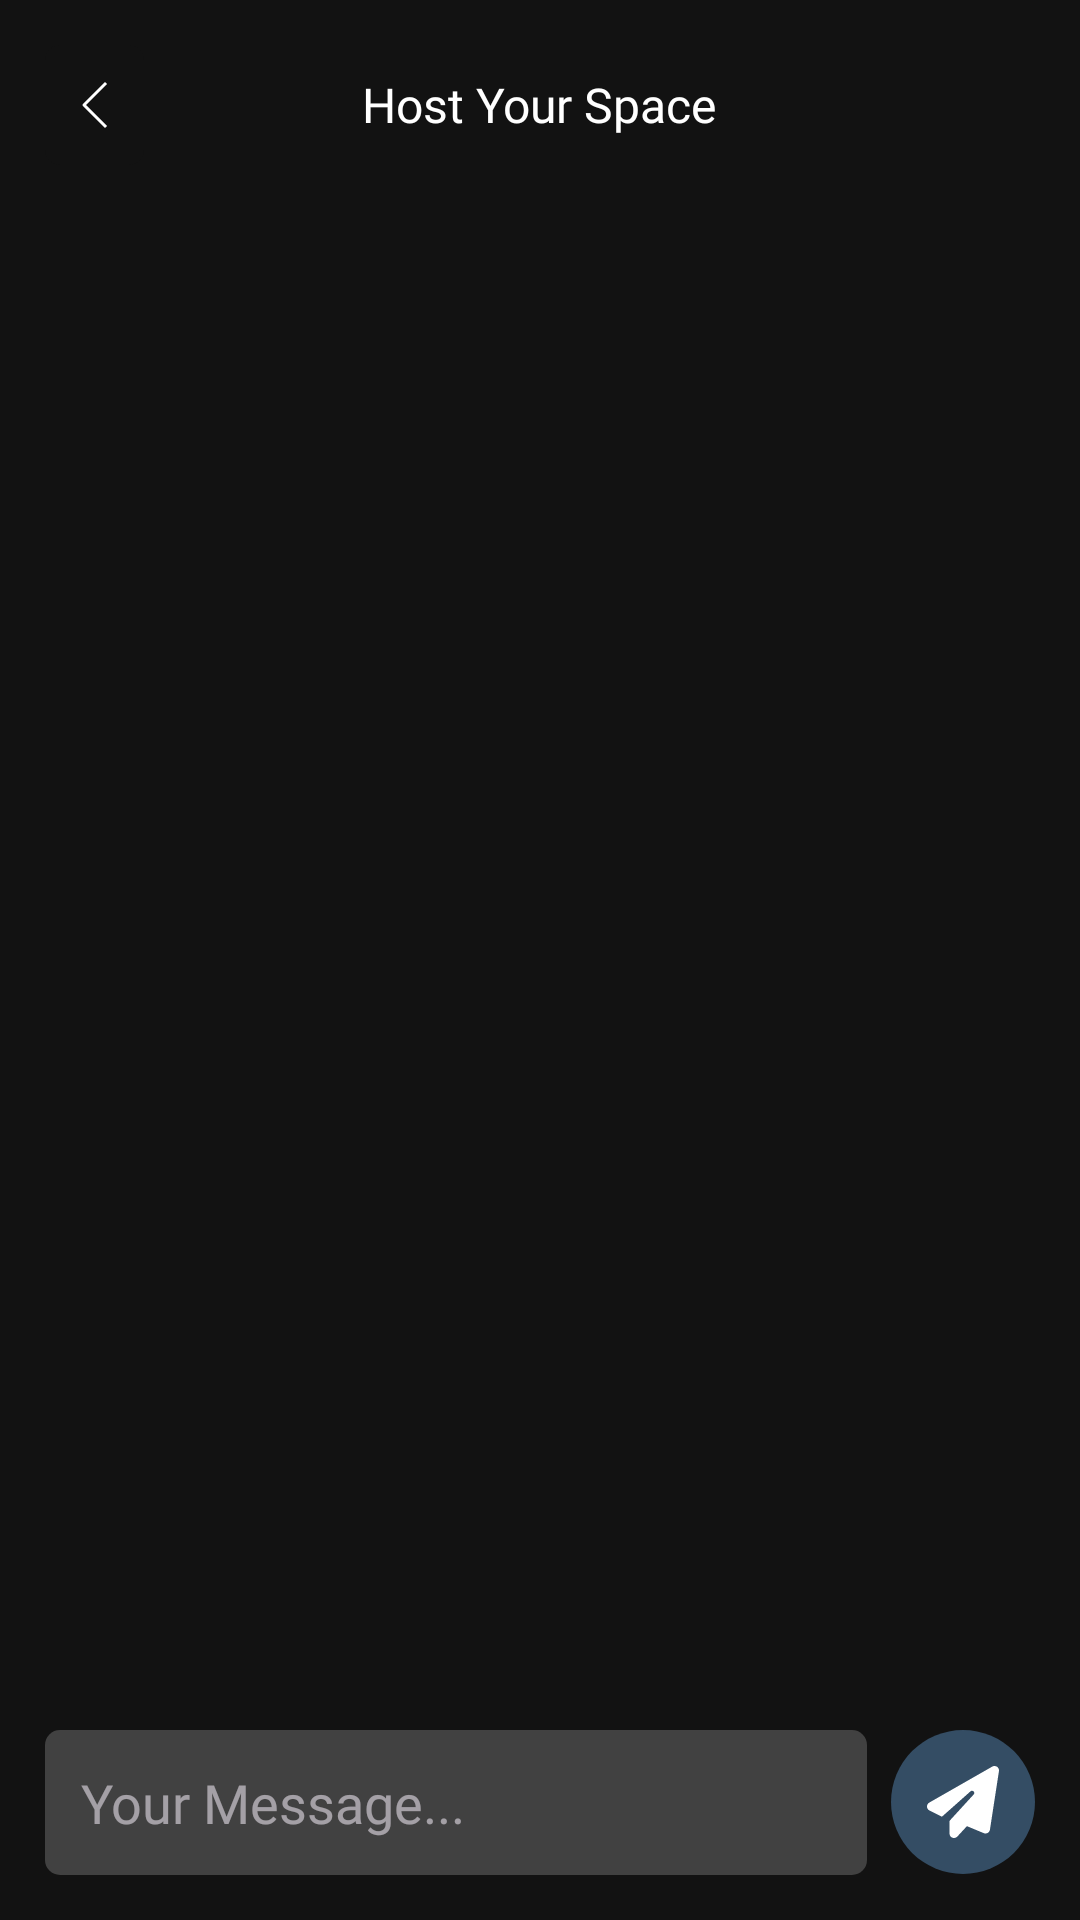

Android layout source for this screen:
<!-- AndroidManifest.xml: application theme Theme.Airbnb -->
<!-- res/layout/activity_chat_screen.xml -->
<?xml version="1.0" encoding="utf-8"?>
<RelativeLayout xmlns:android="http://schemas.android.com/apk/res/android"
    xmlns:app="http://schemas.android.com/apk/res-auto"
    xmlns:tools="http://schemas.android.com/tools"
    android:layout_width="match_parent"
    android:layout_height="match_parent"
    android:background="@color/back"
    tools:context=".activities.ChatScreenActivity">

    <RelativeLayout
        android:id="@+id/header"
        android:layout_width="match_parent"
        android:layout_height="wrap_content"
        android:layout_alignParentTop="true"
        android:layout_marginTop="15sp">

        <TextView
            android:id="@+id/chatName"
            android:layout_width="wrap_content"
            android:layout_height="wrap_content"
            android:layout_centerInParent="true"
            android:layout_marginEnd="15sp"
            android:fontFamily="@font/roboto"
            android:gravity="center"
            android:text="Host Your Space"
            android:textColor="@color/white"
            android:textSize="16sp" />

        <ImageButton
            android:id="@+id/back"
            android:layout_width="wrap_content"
            android:layout_height="wrap_content"
            android:padding="12sp"
            android:background="@drawable/et_bg"
            android:backgroundTint="@color/back"
            android:layout_marginStart="15sp"
            android:src="@drawable/back" />

    </RelativeLayout>

    <androidx.recyclerview.widget.RecyclerView
        android:id="@+id/recyler"
        android:layout_width="match_parent"
        android:layout_height="match_parent"
        android:layout_below="@id/header"
        android:layout_above="@id/bottomLay"
        tools:listitem="@layout/left_message" />

    <LinearLayout
        android:id="@+id/bottomLay"
        android:layout_width="match_parent"
        android:layout_height="wrap_content"
        android:layout_alignParentBottom="true"
        android:orientation="horizontal"
        android:gravity="center_vertical"
        android:padding="15sp">

        <EditText
            android:id="@+id/message"
            android:layout_width="match_parent"
            android:layout_height="wrap_content"
            android:padding="12sp"
            android:maxHeight="100sp"
            android:inputType="textMultiLine"
            android:hint="Your Message..."
            android:layout_weight="1"
            android:fontFamily="@font/roboto"
            android:background="@drawable/et_bg" />

        <ImageButton
            android:id="@+id/send"
            android:layout_width="wrap_content"
            android:layout_height="wrap_content"
            android:src="@drawable/send"
            android:background="@drawable/circle"
            android:layout_marginStart="8sp"
            android:backgroundTint="@color/blue"
            app:tint="@color/white"
            android:padding="12sp" />

    </LinearLayout>

</RelativeLayout>
<!-- res/layout/left_message.xml (included above) -->
<?xml version="1.0" encoding="utf-8"?>
<LinearLayout xmlns:android="http://schemas.android.com/apk/res/android"
    android:orientation="horizontal"
    android:layout_width="match_parent"
    android:layout_height="wrap_content"
    android:padding="12sp"
    android:layout_marginEnd="35sp"
    android:gravity="center_vertical"
    android:background="@color/back">

    <de.hdodenhof.circleimageview.CircleImageView
        android:id="@+id/profile"
        android:layout_width="26sp"
        android:layout_height="26sp"
        android:layout_gravity="bottom"
        android:src="@drawable/profile_icon" />

    <LinearLayout
        android:layout_width="match_parent"
        android:layout_height="wrap_content"
        android:background="@drawable/left_message"
        android:layout_marginStart="8sp"
        android:padding="12sp"
        android:orientation="vertical">

        <TextView
            android:id="@+id/message"
            android:layout_width="match_parent"
            android:layout_height="wrap_content"
            android:fontFamily="@font/roboto"
            android:textSize="16sp"
            android:textColor="@color/white"
            android:text="@string/lorem" />

        <TextView
            android:id="@+id/date"
            android:layout_width="wrap_content"
            android:layout_height="wrap_content"
            android:fontFamily="@font/roboto"
            android:textSize="12sp"
            android:layout_gravity="end"
            android:layout_marginTop="4sp"
            android:textColor="@color/text"
            android:text="12/12/1222" />

    </LinearLayout>
</LinearLayout>
<!-- resources referenced by this layout -->
<resources>
  <color name="back">#121212</color>
  <color name="blue">#5788B6</color>
  <color name="text">#CFCFCF</color>
  <color name="white">#FFFFFFFF</color>
  <!-- drawable back (drawable) -->
  <vector xmlns:android="http://schemas.android.com/apk/res/android"
      android:width="9dp"
      android:height="16dp"
      android:viewportWidth="9"
      android:viewportHeight="16">
    <path
        android:strokeWidth="1"
        android:pathData="M8,1L1,8L8,15"
        android:strokeLineJoin="round"
        android:fillColor="#00000000"
        android:strokeColor="#ffffff"
        android:strokeLineCap="square"/>
  </vector>
  <!-- drawable circle (drawable) -->
  <?xml version="1.0" encoding="utf-8"?>
  <shape android:shape="oval" xmlns:android="http://schemas.android.com/apk/res/android">
  <solid android:color="@color/text_off" />
  </shape>
  <!-- drawable et_bg (drawable) -->
  <?xml version="1.0" encoding="utf-8"?>
  <shape android:shape="rectangle" xmlns:android="http://schemas.android.com/apk/res/android">
      <solid android:color="#414141" />
      <corners android:radius="5sp" />
  </shape>
  <!-- drawable left_message (drawable) -->
  <?xml version="1.0" encoding="utf-8"?>
  <shape android:shape="rectangle" xmlns:android="http://schemas.android.com/apk/res/android">
      <solid android:color="#414141" />
      <corners android:topLeftRadius="8sp" android:topRightRadius="8sp" android:bottomRightRadius="8sp" android:bottomLeftRadius="0sp" />
  </shape>
  <!-- drawable send (drawable) -->
  <vector xmlns:android="http://schemas.android.com/apk/res/android"
      android:width="24sp"
      android:height="24sp"
      android:viewportWidth="512"
      android:viewportHeight="512">
    <path
        android:fillColor="#FF000000"
        android:pathData="M498.1,5.6c10.1,7 15.4,19.1 13.5,31.2l-64,416c-1.5,9.7 -7.4,18.2 -16,23s-18.9,5.4 -28,1.6L284,427.7l-68.5,74.1c-8.9,9.7 -22.9,12.9 -35.2,8.1S160,493.2 160,480V396.4c0,-4 1.5,-7.8 4.2,-10.7L331.8,202.8c5.8,-6.3 5.6,-16 -0.4,-22s-15.7,-6.4 -22,-0.7L106,360.8 17.7,316.6C7.1,311.3 0.3,300.7 0,288.9s5.9,-22.8 16.1,-28.7l448,-256c10.7,-6.1 23.9,-5.5 34,1.4z"/>
  </vector>
  <string name="lorem">Lorem ipsum dolor sit amet, consectetur adipisicing elit. Accusamus, aliquam distinctio ea eius incidunt itaque mollitia necessitatibus possimus quaerat ratione sint suscipit tempora temporibus ullam velit! Atque eos expedita omnis quasi quis quisquam similique suscipit!</string>
  <style name="Theme.Airbnb" parent="Base.Theme.Airbnb" />
  <color name="text_off">#80FFFFFF</color>
  <style name="Base.Theme.Airbnb" parent="Theme.Material3.Dark.NoActionBar">
          
          <item name="colorPrimary">@color/blue</item>
          <item name="colorPrimaryVariant">@color/blue</item>
          <item name="colorOnPrimary">@color/white</item>
          
          <item name="colorSecondary">@color/orange</item>
          <item name="colorSecondaryVariant">@color/orange</item>
          <item name="colorOnSecondary">@color/white</item>
          
          <item name="android:statusBarColor">@color/back</item>
      </style>
  <color name="orange">#BF6042</color>
</resources>
